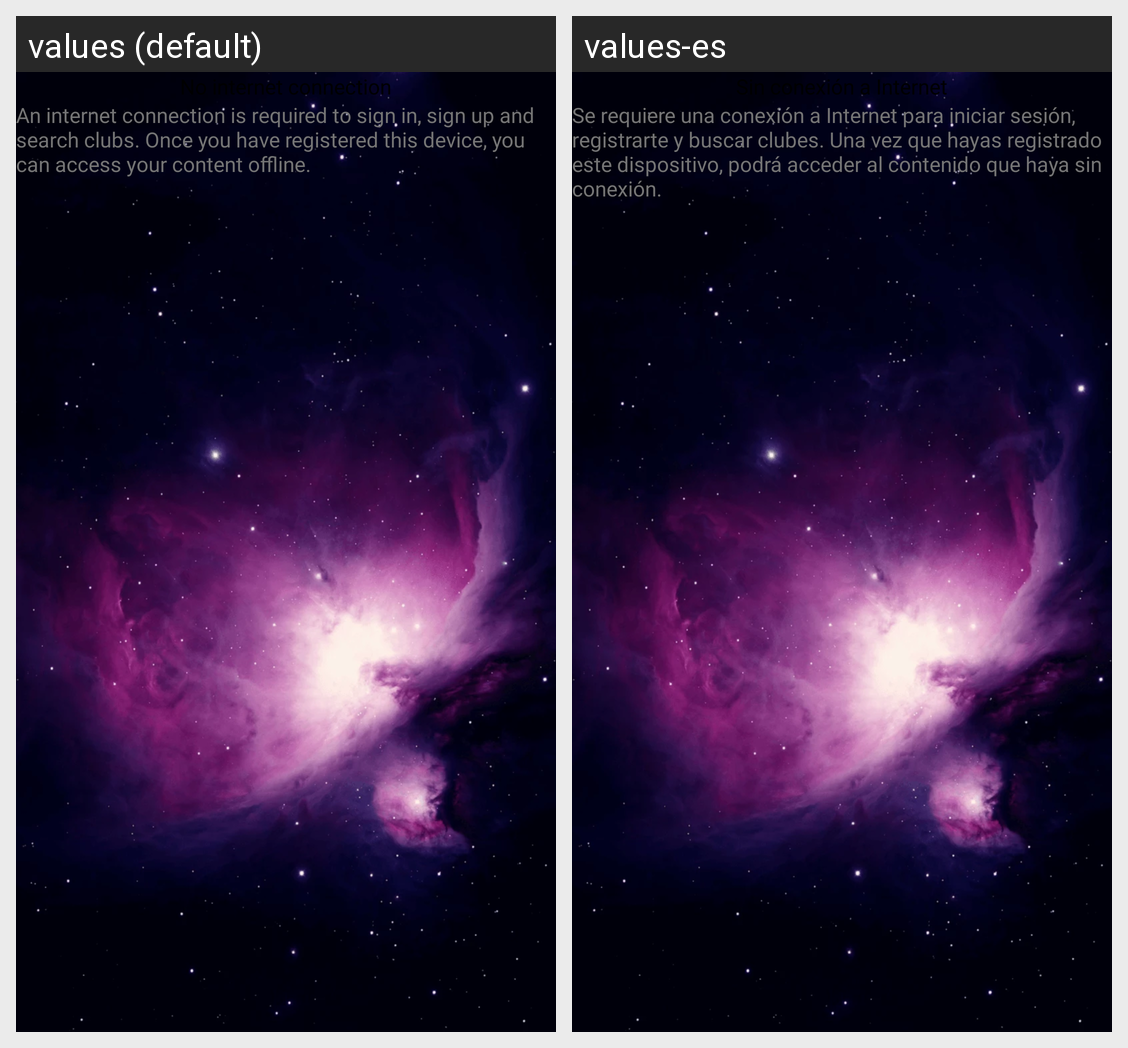

This grid shows one Android layout under two languages. Give, for every string resource on the screen, its name, the default text and each shown locale's text.
Android screen res/layout/z_cus_internet_er.xml rendered under 2 locales, left to right: values (default), values-es. Device: Nexus 5 (rendered at 1080×1920; each locale shown at half size, 540×960, under a caption strip naming it); theme AppTheme.Splash.
Strings drawn on this screen, with the default value and each locale's value (text and hints the layout hard-codes, and strings that could not be matched under every locale, appear in the picture but are not listed):

a_internet_title
  values: No internet connection
  values-es: Sin conexión a Internet

a_internet_body
  values: An internet connection is required to sign in, sign up and search clubs. Once you have registered this device, you can access your content offline.
  values-es: Se requiere una conexión a Internet para iniciar sesión, registrarte y buscar clubes. Una vez que hayas registrado este dispositivo, podrá acceder al contenido que haya sin conexión.
